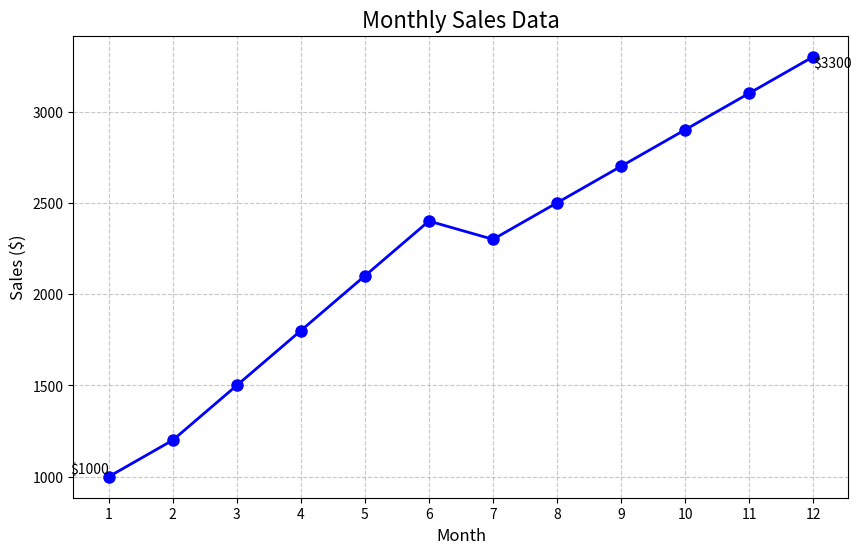

The matplotlib source for this figure:
import matplotlib.pyplot as plt
# Data 
months = list(range(1, 13)) # 1 to 12 
sales = [1000, 1200, 1500, 1800, 2100, 2400, 2300, 2500, 2700, 2900, 3100, 3300] 
# Create the plot 
plt.figure(figsize=(10, 6)) 
plt.plot(months, sales, marker='o', linestyle='-', color='b', linewidth=2,
markersize=8) 
# Customize the plot 
plt.title('Monthly Sales Data', fontsize=16) 
plt.xlabel('Month', fontsize=12) 
plt.ylabel('Sales ($)', fontsize=12) 
plt.grid(True, linestyle='--', alpha=0.7) 
# Customize x-axis ticks 
plt.xticks(months) 
# Add text annotations for start and end points 
plt.text(1, 1000, f'${sales[0]}', ha='right', va='bottom') 
plt.text(12, 3300, f'${sales[-1]}', ha='left', va='top')
# Show the plot plt.tight_layout() 
plt.show()
"""
unsure how this works go back after tutorial completed
"""